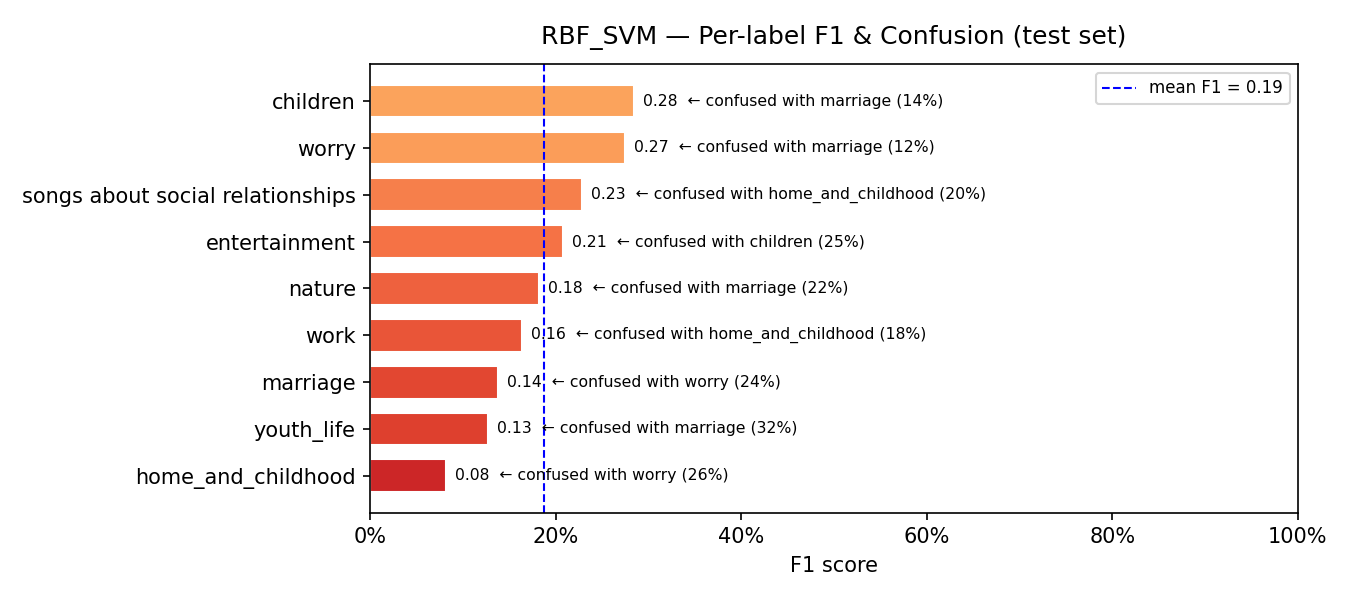

The table this chart was drawn from, first rows:
model, label, support, precision, recall, f1, confusion_rate, top_confused_with, top_confused_pct
RBF_SVM, home_and_childhood, 42, 0.0617, 0.119, 0.0813, 0.881, worry, 0.2619
RBF_SVM, youth_life, 143, 0.3548, 0.0769, 0.1264, 0.9231, marriage, 0.3217
RBF_SVM, marriage, 46, 0.093, 0.2609, 0.1371, 0.7391, worry, 0.2391
RBF_SVM, work, 80, 0.1791, 0.15, 0.1633, 0.85, home_and_childhood, 0.175
RBF_SVM, nature, 76, 0.2941, 0.1316, 0.1818, 0.8684, marriage, 0.2237
RBF_SVM, entertainment, 106, 0.3333, 0.1509, 0.2078, 0.8491, children, 0.2547
RBF_SVM, songs about social relationships, 80, 0.3256, 0.175, 0.2276, 0.825, home_and_childhood, 0.2
RBF_SVM, worry, 41, 0.1905, 0.4878, 0.274, 0.5122, marriage, 0.122
RBF_SVM, children, 36, 0.1875, 0.5833, 0.2838, 0.4167, marriage, 0.1389
